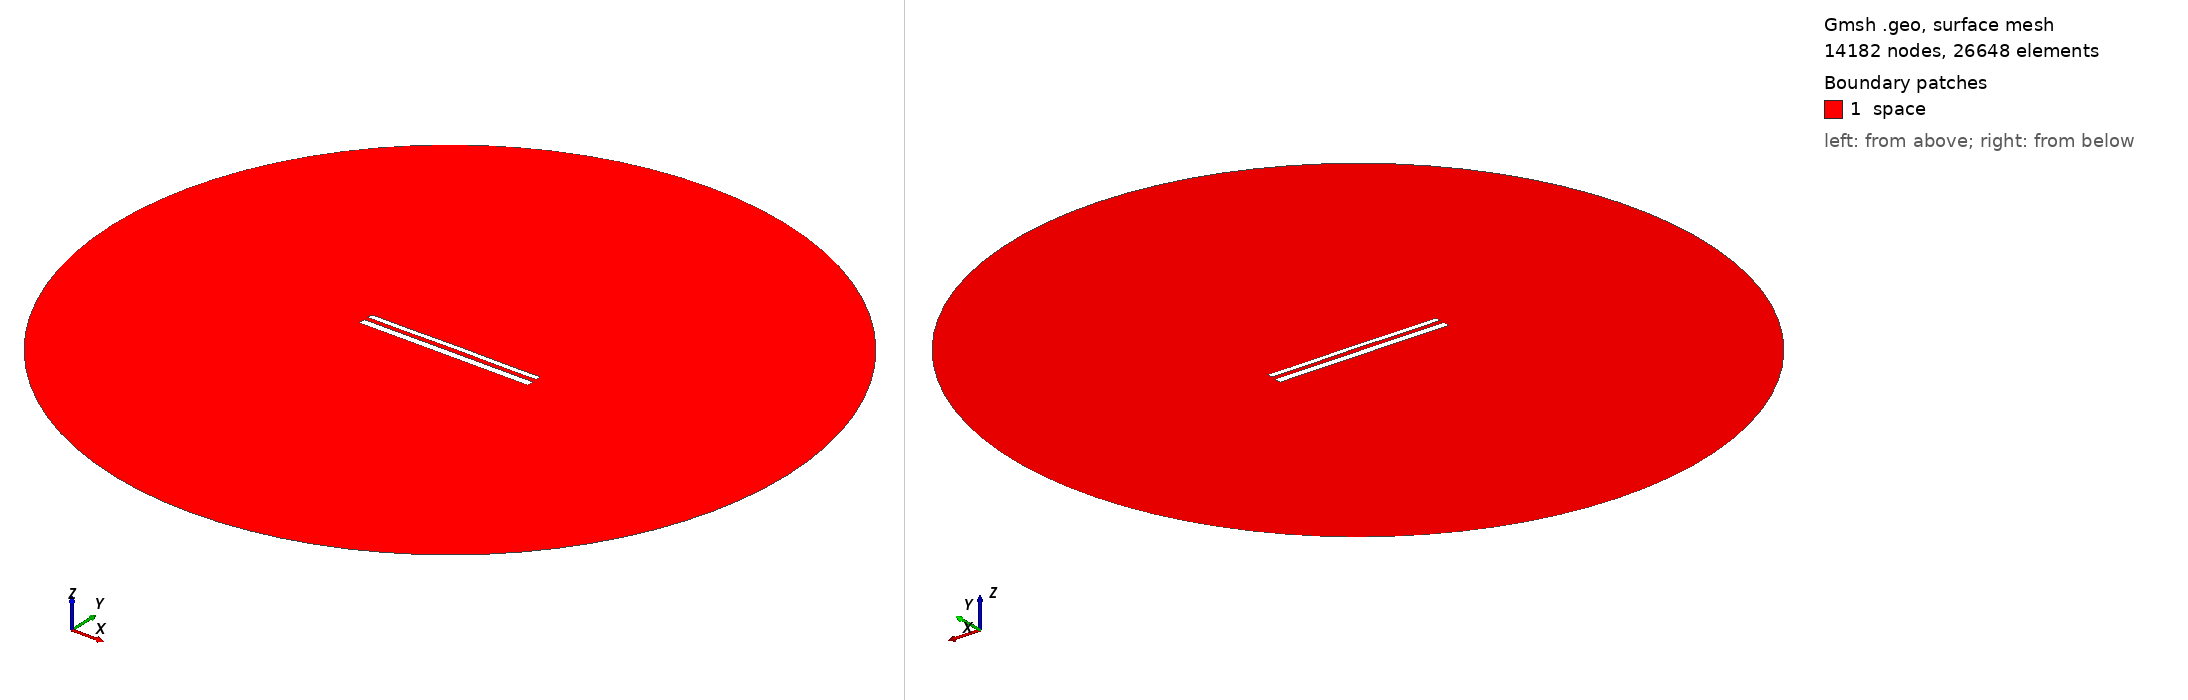

Gmsh geometry script, surface-meshed: 14182 nodes, 26648 surface elements. Boundary patches (legend numbers): 1 space. Left view from above one corner, right view from below the opposite corner. Legend entries are the model's physical surfaces. The drawing asked Gmsh for element sizes between 1% and 20% of the model's largest extent; the script's own settings can give other sizes.

=== 12337.geo (drawn) ===
//---------------------------------------
// Geometry kernel
//---------------------------------------

SetFactory("OpenCASCADE");



//---------------------------------------
// Parameters of the geometry
//---------------------------------------

// Overetch of the upper plate
overetch = 0.375;

// Distance between the plates
distance = 2.5;

// Discretization over the x axis (for the deformation)
nx = 50; 

// Length of the plate
L = 100 - overetch; 

// Number of modes
n = 4; 

// 1st mode coefficient
coeff(1) = 0.07499999999999998;
beta(1) = 0.596864 * 3.1415926535 / L;

// 2nd mode coefficient
coeff(2) = 0.07499999999999998;
beta(2) = 1.49418 * 3.1415926535 / L;

// 3rd mode coefficient
coeff(3) = 0.0;
beta(3) = 2.50025 * 3.1415926535 / L;

// 4th mode coefficient
coeff(4) = -0.075;
beta(4) = 3.49999 * 3.1415926535 / L;



//---------------------------------------
// Upper plate (deformed rectangle)
//---------------------------------------

// Coordiantes of the upper plate
xmin = -50;
xmax = 50 - overetch;

// Height of the upper plate
yheight = 4 - 2 * overetch;

// Indexes of the points
UpperID[] = {};
LowerID[] = {};
LeftID[] = {};
RightID[] = {};

// Point index
p = 1;

// Horizontal edges
For i In {1:nx}
    x = xmin + (i-1)*(xmax - xmin)/(nx-1);

    y_bottom = distance / 2 + overetch;
    For j In {1:n}
        C = (Cosh(beta(j)*L) + Cos(beta(j)*L)) / (Sinh(beta(j)*L) + Sin(beta(j)*L));
        y_bottom  = y_bottom + coeff(j) * (Cosh(beta(j)*(x+50)) - Cos(beta(j)*(x+50)) - C * (Sinh(beta(j)*(x+50)) - Sin(beta(j)*(x+50))));
    EndFor

    y_top = y_bottom + yheight;

    Point(p) = {x, y_top, 0, 1.0};
    UpperID[i] = p;
    p = p + 1;

    Point(p) = {x, y_bottom, 0, 1.0};
    LowerID[i] = p;
    p = p + 1;
EndFor

// Create point lists
UpperPts[] = {}; LowerPts[] = {};
For i In {1:nx}
  UpperPts[] += {UpperID[i]};
  LowerPts[] += {LowerID[i]};
EndFor

// Build splines
Spline(1) = {UpperPts[]};
Spline(2) = {LowerPts[]};
Line(3) = {LowerPts[nx-1], UpperPts[nx-1]};
Line(4) = {LowerPts[0], UpperPts[0]};

// Build the plane surface
Curve Loop(1) = {2, 3, -1, -4};
Plane Surface(1) = {1};



//---------------------------------------
// Lower plate (rectangle)
//---------------------------------------

// Vertices
Point(1001) = {-50, -1, 0, 1.0};
Point(1002) = { 50, -1, 0, 1.0};
Point(1003) = { 50,  -5, 0, 1.0};
Point(1004) = {-50,  -5, 0, 1.0};

// Edges
Line(5) = {1001, 1002};
Line(6) = {1002, 1003};
Line(7) = {1003, 1004};
Line(8) = {1004, 1001};

// Plane surface
Line Loop(2) = {5, 6, 7, 8};
Plane Surface(2) = {2}; 



//---------------------------------------
// Outer (fictious) boundary
//---------------------------------------

// Points
Point(1005) = {0, 0, 0};       // Center
Point(1006) = {200, 0, 0};     // Start point
Point(1007) = {0, 200, 0};     // 90 degrees
Point(1008) = {-200, 0, 0};    // 180 degrees
Point(1009) = {0, -200, 0};    // 270 degrees

// Circle arcs (each needs start, center, end)
Circle(9) = {1006, 1005, 1007};
Circle(10) = {1007, 1005, 1008};
Circle(11) = {1008, 1005, 1009};
Circle(12) = {1009, 1005, 1006};

// Plane surface for the entire domain
Curve Loop(3) = {9, 10, 11, 12};
Surface(3) = {3};

// Subtract the plates from the whole domain to obtain the actual domain where we want to solve the equations
BooleanDifference{ Surface{3}; Delete; }{ Surface{1}; Surface{2}; Delete; }




//---------------------------------------
// Transfinite Lines/Curves
//---------------------------------------

// Set the number of points on the boundaries
r = 7;

// Plates
Transfinite Curve {1, 2} = 50*r Using Progression 1;
Transfinite Curve {3, 4} = 2*r Using Progression 1;
Transfinite Line {5, 7} = 50*r Using Progression 1;
Transfinite Line {6, 8} = 2*r Using Progression 1;

// Outer boundary
Transfinite Line {9, 10, 11, 12} = 20 Using Progression 1;



//---------------------------------------
// Physical groups
//---------------------------------------                

// Physical curves (boundaries)
Physical Line("force_segment", 10) = {2};
Physical Line("upper_plate", 11) = {1, 3, 4};
Physical Line("lower_plate", 12) = {5, 6, 7, 8};
Physical Line("boundary", 20) = {9, 10, 11, 12};

// Physical Surfaces
Physical Surface("space", 30) = {3};



//---------------------------------------
// 6. Generate the Mesh
//---------------------------------------

// 2D mesh generation
Mesh 2;
